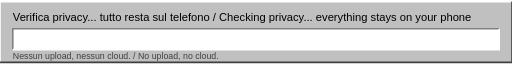
t = 0.00 s
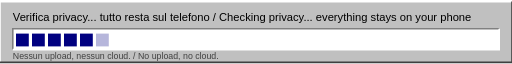
t = 1.23 s
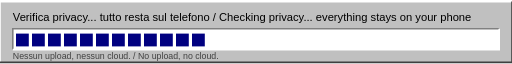
t = 2.36 s
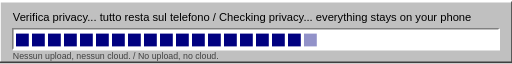
t = 3.50 s
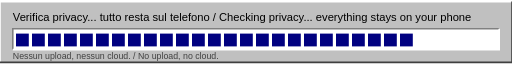
t = 4.73 s
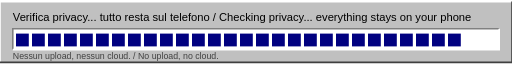
t = 5.24 s

The animated SVG that drew these frames (rendered in a browser with its animation timeline set to each time). Animation: 30 SMIL elements (animate=30); one cycle of 7.00 s, repeats indefinitely.

<svg xmlns="http://www.w3.org/2000/svg" width="640" height="76" viewBox="0 0 640 76" font-family="'MS Sans Serif', Tahoma, Arial, sans-serif">
  <rect width="640" height="76" fill="#c0c0c0"/>
  <path d="M0 76V0h640" fill="none" stroke="#fff" stroke-width="2"/>
  <path d="M0 76h640V0" fill="none" stroke="#404040" stroke-width="2"/>
  <text x="16" y="24" font-size="14">Verifica privacy... tutto resta sul telefono / Checking privacy... everything stays on your phone</text>
  <rect x="16" y="34" width="608" height="26" fill="#fff"/>
  <path d="M16 60V34h608" fill="none" stroke="#808080" stroke-width="2"/>
  <path d="M16 60h608V34" fill="none" stroke="#fff" stroke-width="2"/>
  <g fill="#000080">
    <rect x="20" y="40" width="16" height="16" opacity="0"><animate attributeName="opacity" values="0;0;1;1;0" keyTimes="0;0.050;0.051;0.92;1" dur="7s" repeatCount="indefinite"/></rect>
    <rect x="40" y="40" width="16" height="16" opacity="0"><animate attributeName="opacity" values="0;0;1;1;0" keyTimes="0;0.075;0.076;0.92;1" dur="7s" repeatCount="indefinite"/></rect>
    <rect x="60" y="40" width="16" height="16" opacity="0"><animate attributeName="opacity" values="0;0;1;1;0" keyTimes="0;0.100;0.101;0.92;1" dur="7s" repeatCount="indefinite"/></rect>
    <rect x="80" y="40" width="16" height="16" opacity="0"><animate attributeName="opacity" values="0;0;1;1;0" keyTimes="0;0.125;0.126;0.92;1" dur="7s" repeatCount="indefinite"/></rect>
    <rect x="100" y="40" width="16" height="16" opacity="0"><animate attributeName="opacity" values="0;0;1;1;0" keyTimes="0;0.150;0.151;0.92;1" dur="7s" repeatCount="indefinite"/></rect>
    <rect x="120" y="40" width="16" height="16" opacity="0"><animate attributeName="opacity" values="0;0;1;1;0" keyTimes="0;0.175;0.176;0.92;1" dur="7s" repeatCount="indefinite"/></rect>
    <rect x="140" y="40" width="16" height="16" opacity="0"><animate attributeName="opacity" values="0;0;1;1;0" keyTimes="0;0.200;0.201;0.92;1" dur="7s" repeatCount="indefinite"/></rect>
    <rect x="160" y="40" width="16" height="16" opacity="0"><animate attributeName="opacity" values="0;0;1;1;0" keyTimes="0;0.225;0.226;0.92;1" dur="7s" repeatCount="indefinite"/></rect>
    <rect x="180" y="40" width="16" height="16" opacity="0"><animate attributeName="opacity" values="0;0;1;1;0" keyTimes="0;0.250;0.251;0.92;1" dur="7s" repeatCount="indefinite"/></rect>
    <rect x="200" y="40" width="16" height="16" opacity="0"><animate attributeName="opacity" values="0;0;1;1;0" keyTimes="0;0.275;0.276;0.92;1" dur="7s" repeatCount="indefinite"/></rect>
    <rect x="220" y="40" width="16" height="16" opacity="0"><animate attributeName="opacity" values="0;0;1;1;0" keyTimes="0;0.300;0.301;0.92;1" dur="7s" repeatCount="indefinite"/></rect>
    <rect x="240" y="40" width="16" height="16" opacity="0"><animate attributeName="opacity" values="0;0;1;1;0" keyTimes="0;0.325;0.326;0.92;1" dur="7s" repeatCount="indefinite"/></rect>
    <rect x="260" y="40" width="16" height="16" opacity="0"><animate attributeName="opacity" values="0;0;1;1;0" keyTimes="0;0.350;0.351;0.92;1" dur="7s" repeatCount="indefinite"/></rect>
    <rect x="280" y="40" width="16" height="16" opacity="0"><animate attributeName="opacity" values="0;0;1;1;0" keyTimes="0;0.375;0.376;0.92;1" dur="7s" repeatCount="indefinite"/></rect>
    <rect x="300" y="40" width="16" height="16" opacity="0"><animate attributeName="opacity" values="0;0;1;1;0" keyTimes="0;0.400;0.401;0.92;1" dur="7s" repeatCount="indefinite"/></rect>
    <rect x="320" y="40" width="16" height="16" opacity="0"><animate attributeName="opacity" values="0;0;1;1;0" keyTimes="0;0.425;0.426;0.92;1" dur="7s" repeatCount="indefinite"/></rect>
    <rect x="340" y="40" width="16" height="16" opacity="0"><animate attributeName="opacity" values="0;0;1;1;0" keyTimes="0;0.450;0.451;0.92;1" dur="7s" repeatCount="indefinite"/></rect>
    <rect x="360" y="40" width="16" height="16" opacity="0"><animate attributeName="opacity" values="0;0;1;1;0" keyTimes="0;0.475;0.476;0.92;1" dur="7s" repeatCount="indefinite"/></rect>
    <rect x="380" y="40" width="16" height="16" opacity="0"><animate attributeName="opacity" values="0;0;1;1;0" keyTimes="0;0.500;0.501;0.92;1" dur="7s" repeatCount="indefinite"/></rect>
    <rect x="400" y="40" width="16" height="16" opacity="0"><animate attributeName="opacity" values="0;0;1;1;0" keyTimes="0;0.525;0.526;0.92;1" dur="7s" repeatCount="indefinite"/></rect>
    <rect x="420" y="40" width="16" height="16" opacity="0"><animate attributeName="opacity" values="0;0;1;1;0" keyTimes="0;0.550;0.551;0.92;1" dur="7s" repeatCount="indefinite"/></rect>
    <rect x="440" y="40" width="16" height="16" opacity="0"><animate attributeName="opacity" values="0;0;1;1;0" keyTimes="0;0.575;0.576;0.92;1" dur="7s" repeatCount="indefinite"/></rect>
    <rect x="460" y="40" width="16" height="16" opacity="0"><animate attributeName="opacity" values="0;0;1;1;0" keyTimes="0;0.600;0.601;0.92;1" dur="7s" repeatCount="indefinite"/></rect>
    <rect x="480" y="40" width="16" height="16" opacity="0"><animate attributeName="opacity" values="0;0;1;1;0" keyTimes="0;0.625;0.626;0.92;1" dur="7s" repeatCount="indefinite"/></rect>
    <rect x="500" y="40" width="16" height="16" opacity="0"><animate attributeName="opacity" values="0;0;1;1;0" keyTimes="0;0.650;0.651;0.92;1" dur="7s" repeatCount="indefinite"/></rect>
    <rect x="520" y="40" width="16" height="16" opacity="0"><animate attributeName="opacity" values="0;0;1;1;0" keyTimes="0;0.675;0.676;0.92;1" dur="7s" repeatCount="indefinite"/></rect>
    <rect x="540" y="40" width="16" height="16" opacity="0"><animate attributeName="opacity" values="0;0;1;1;0" keyTimes="0;0.700;0.701;0.92;1" dur="7s" repeatCount="indefinite"/></rect>
    <rect x="560" y="40" width="16" height="16" opacity="0"><animate attributeName="opacity" values="0;0;1;1;0" keyTimes="0;0.725;0.726;0.92;1" dur="7s" repeatCount="indefinite"/></rect>
    <rect x="580" y="40" width="16" height="16" opacity="0"><animate attributeName="opacity" values="0;0;1;1;0" keyTimes="0;0.750;0.751;0.92;1" dur="7s" repeatCount="indefinite"/></rect>
    <rect x="600" y="40" width="16" height="16" opacity="0"><animate attributeName="opacity" values="0;0;1;1;0" keyTimes="0;0.775;0.776;0.92;1" dur="7s" repeatCount="indefinite"/></rect>
  </g>
  <text x="16" y="72" font-size="11" fill="#404040">Nessun upload, nessun cloud. / No upload, no cloud.</text>
</svg>
